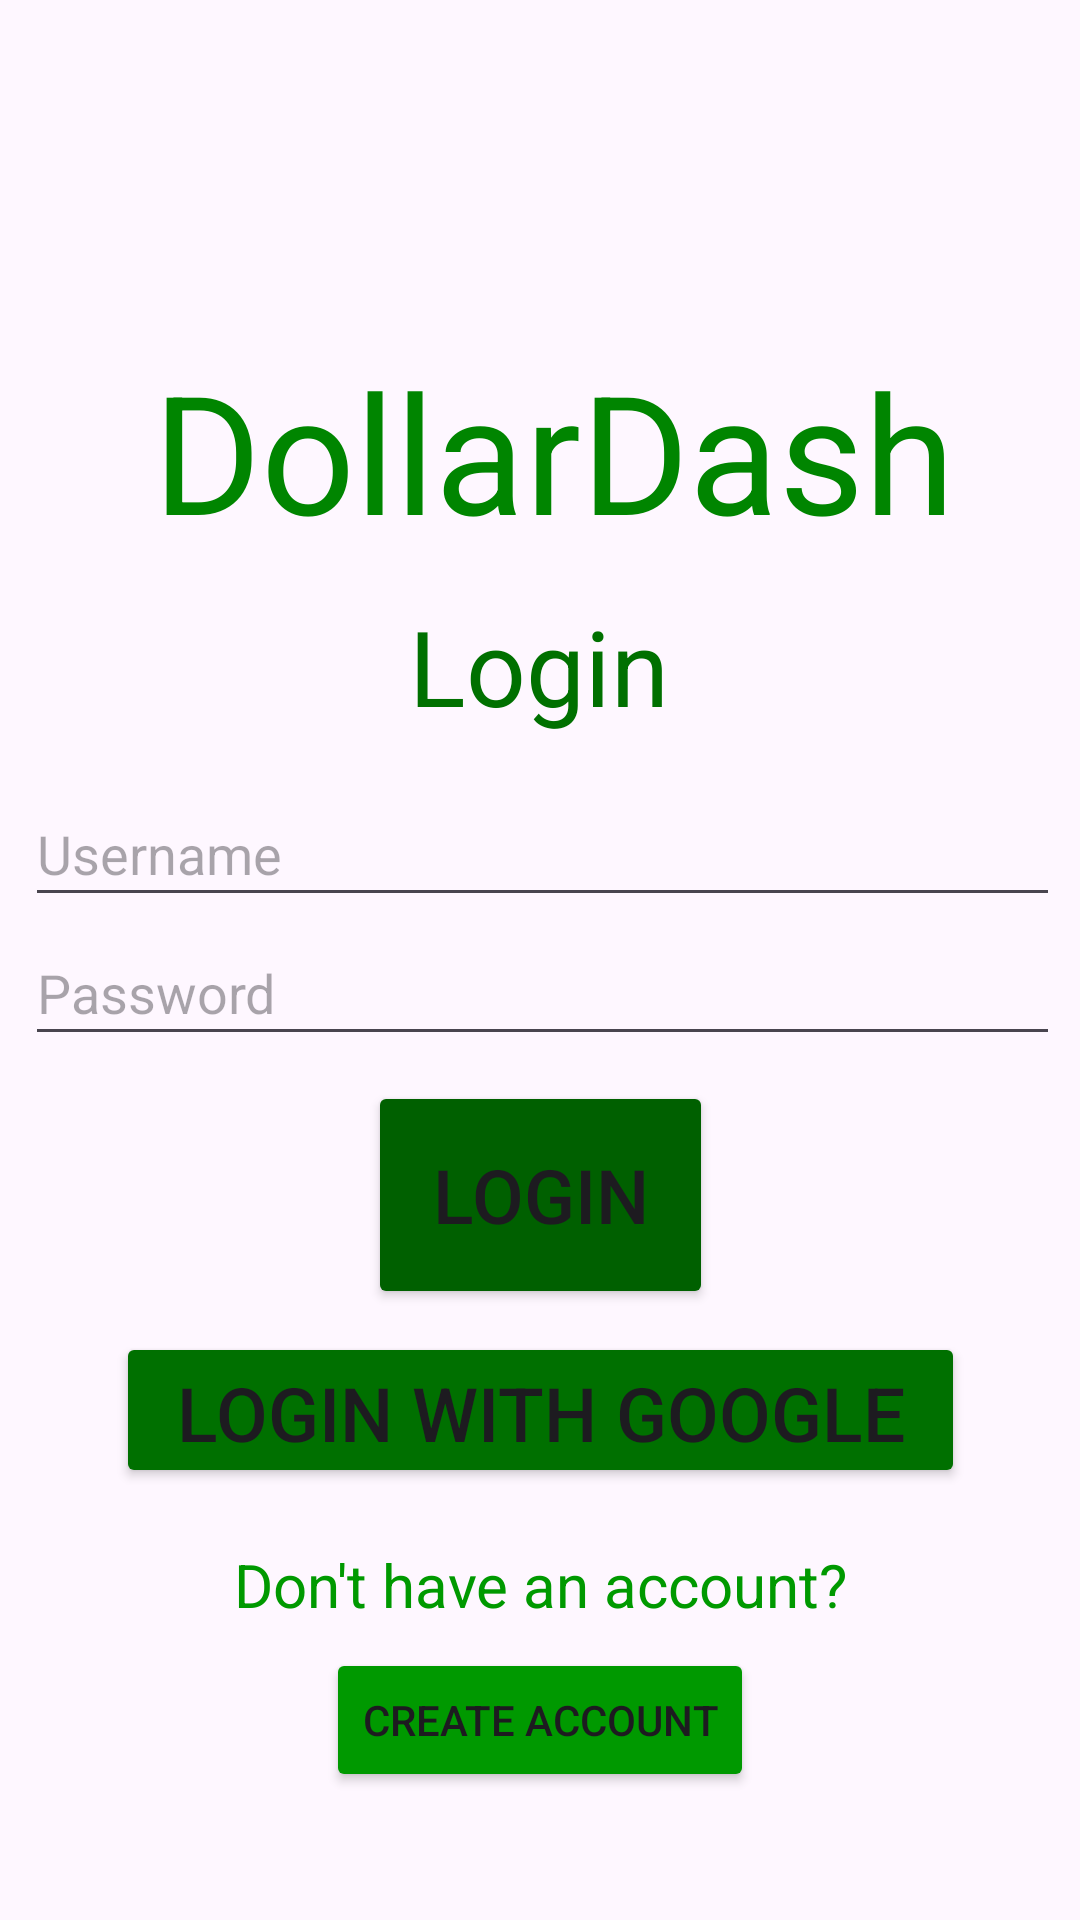

Android layout source for this screen:
<!-- AndroidManifest.xml: application theme Theme.Dollardash -->
<!-- res/layout/activity_main.xml -->
<?xml version="1.0" encoding="utf-8"?>
<androidx.constraintlayout.widget.ConstraintLayout xmlns:android="http://schemas.android.com/apk/res/android"
    xmlns:app="http://schemas.android.com/apk/res-auto"
    xmlns:tools="http://schemas.android.com/tools"
    android:layout_width="match_parent"
    android:layout_height="match_parent"
    tools:context=".MainActivity">

    <TextView
        android:layout_width="300dp"
        android:layout_height="97dp"
        android:text="DollarDash"
        android:textAlignment="center"
        android:textColor="#008500"
        android:textSize="55dp"
        app:layout_constraintBottom_toBottomOf="parent"
        app:layout_constraintEnd_toEndOf="parent"
        app:layout_constraintHorizontal_bias="0.576"
        app:layout_constraintStart_toStartOf="parent"
        app:layout_constraintTop_toTopOf="parent"
        app:layout_constraintVertical_bias="0.209" />

    <EditText
        android:id="@+id/password"
        android:layout_width="345dp"
        android:layout_height="45dp"
        android:hint="Password"
        android:inputType="textPassword"
        app:layout_constraintBottom_toBottomOf="parent"
        app:layout_constraintEnd_toEndOf="parent"
        app:layout_constraintHorizontal_bias="0.56"
        app:layout_constraintStart_toStartOf="parent"
        app:layout_constraintTop_toTopOf="parent"
        app:layout_constraintVertical_bias="0.516"
        tools:ignore="MissingConstraints" />

    <TextView
        android:layout_width="230dp"
        android:layout_height="54dp"
        android:text="Login"
        android:textAlignment="center"
        android:textColor="#007000"
        android:textSize="35sp"
        app:layout_constraintBottom_toBottomOf="parent"
        app:layout_constraintEnd_toEndOf="parent"
        app:layout_constraintHorizontal_bias="0.497"
        app:layout_constraintStart_toStartOf="parent"
        app:layout_constraintTop_toTopOf="parent"
        app:layout_constraintVertical_bias="0.339" />

    <EditText
        android:id="@+id/username"
        android:layout_width="345dp"
        android:layout_height="45dp"
        android:hint="Username"
        android:inputType="text"
        app:layout_constraintBottom_toBottomOf="parent"
        app:layout_constraintEnd_toEndOf="parent"
        app:layout_constraintHorizontal_bias="0.56"
        app:layout_constraintStart_toStartOf="parent"
        app:layout_constraintTop_toTopOf="parent"
        app:layout_constraintVertical_bias="0.438"
        tools:ignore="MissingConstraints" />

    <Button
        android:id="@+id/loginButton"
        android:layout_width="115dp"
        android:layout_height="76dp"
        android:backgroundTint="#006000"
        android:text="Login"
        android:textSize="25sp"
        app:layout_constraintBottom_toBottomOf="parent"
        app:layout_constraintEnd_toEndOf="parent"
        app:layout_constraintStart_toStartOf="parent"
        app:layout_constraintTop_toTopOf="parent"
        app:layout_constraintVertical_bias="0.639"
        tools:ignore="MissingConstraints" />

    <Button
        android:id="@+id/googleLogin"
        android:layout_width="283dp"
        android:layout_height="52dp"
        android:backgroundTint="#007000"
        android:text="Login with Google"
        android:textSize="25sp"
        app:layout_constraintBottom_toBottomOf="parent"
        app:layout_constraintEnd_toEndOf="parent"
        app:layout_constraintStart_toStartOf="parent"
        app:layout_constraintTop_toTopOf="parent"
        app:layout_constraintVertical_bias="0.755" />

    <TextView
        android:layout_width="301dp"
        android:layout_height="41dp"
        android:text="Don't have an account?"
        android:textAlignment="center"
        android:textColor="#009900"
        android:textSize="20sp"
        app:layout_constraintBottom_toBottomOf="parent"
        app:layout_constraintEnd_toEndOf="parent"
        app:layout_constraintStart_toStartOf="parent"
        app:layout_constraintTop_toTopOf="parent"
        app:layout_constraintVertical_bias="0.859" />

    <Button
        android:id="@+id/createAccountButtonMain"
        android:layout_width="wrap_content"
        android:layout_height="wrap_content"
        android:backgroundTint="#009900"
        android:text="Create Account"
        app:layout_constraintBottom_toBottomOf="parent"
        app:layout_constraintEnd_toEndOf="parent"
        app:layout_constraintStart_toStartOf="parent"
        app:layout_constraintTop_toTopOf="parent"
        app:layout_constraintVertical_bias="0.928"
        tools:ignore="MissingConstraints" />

    <LinearLayout
        android:id="@+id/ad_view"
        android:layout_width="400dp"
        android:layout_height="100dp"
        android:orientation="horizontal"
        tools:ignore="MissingConstraints"
        tools:layout_editor_absoluteX="5dp"
        tools:layout_editor_absoluteY="28dp" />

</androidx.constraintlayout.widget.ConstraintLayout>
<!-- resources referenced by this layout -->
<resources>
  <style name="Theme.Dollardash" parent="Base.Theme.Dollardash" />
  <style name="Base.Theme.Dollardash" parent="Theme.Material3.DayNight.NoActionBar">
          
          
      </style>
</resources>
